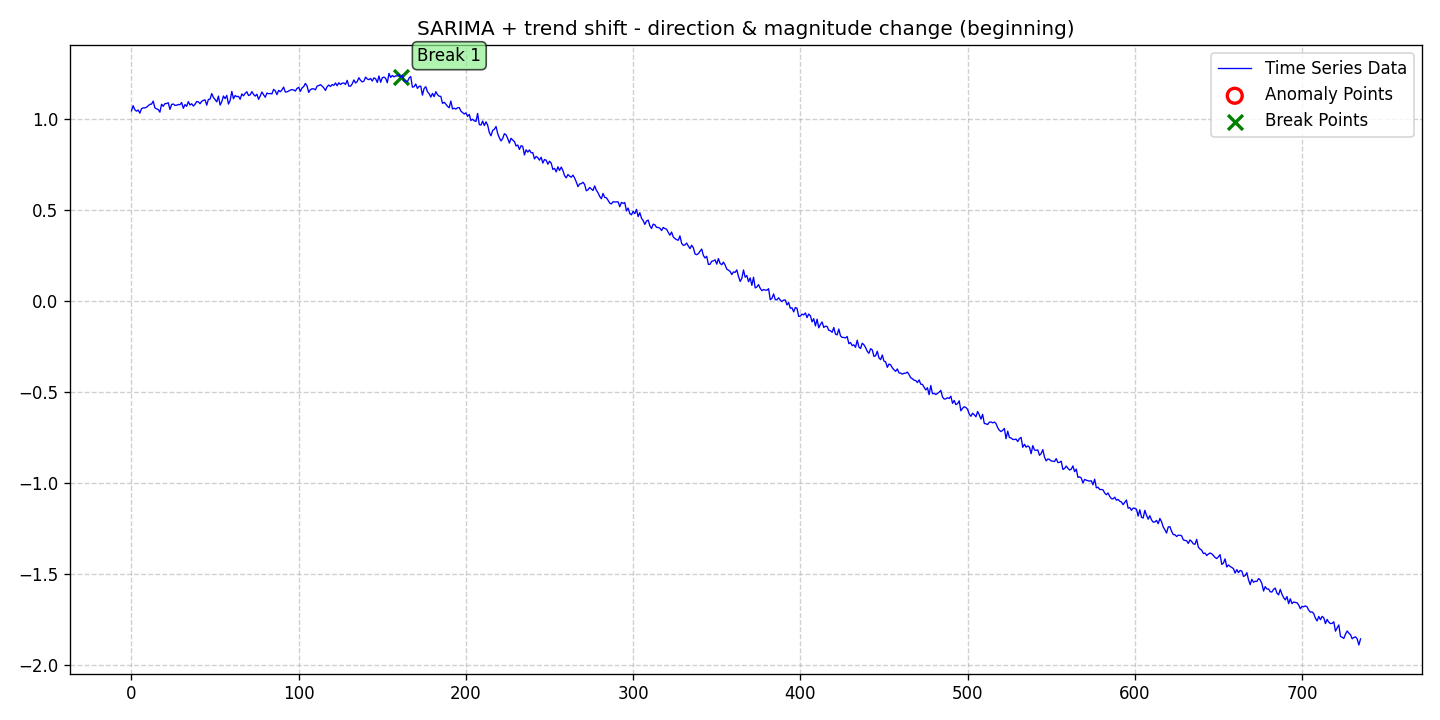

The table this chart was drawn from, first rows:
date, data, stationary, det_lin_up, det_lin_down, det_quad, det_cubic, det_exp, det_damped, stoc_trend, volatility, single_seas, multiple_seas, point_anom_single, point_anom_multi, collect_anom, context_anom, mean_shift, var_shift, trend_shift, point_anom_count, point_anom_location, point_anom_point, collect_anom_count
2020-01-01, 1.046, 0, 0, 0, 0, 0, 0, 0, 0, 0, 1, 0, 0, 0, 0, 0, 0, 0, 1, 0, none, , 0
2020-01-02, 1.074, 0, 0, 0, 0, 0, 0, 0, 0, 0, 1, 0, 0, 0, 0, 0, 0, 0, 1, 0, none, , 0
2020-01-03, 1.053, 0, 0, 0, 0, 0, 0, 0, 0, 0, 1, 0, 0, 0, 0, 0, 0, 0, 1, 0, none, , 0
2020-01-04, 1.044, 0, 0, 0, 0, 0, 0, 0, 0, 0, 1, 0, 0, 0, 0, 0, 0, 0, 1, 0, none, , 0
2020-01-05, 1.051, 0, 0, 0, 0, 0, 0, 0, 0, 0, 1, 0, 0, 0, 0, 0, 0, 0, 1, 0, none, , 0
2020-01-06, 1.033, 0, 0, 0, 0, 0, 0, 0, 0, 0, 1, 0, 0, 0, 0, 0, 0, 0, 1, 0, none, , 0
2020-01-07, 1.058, 0, 0, 0, 0, 0, 0, 0, 0, 0, 1, 0, 0, 0, 0, 0, 0, 0, 1, 0, none, , 0
2020-01-08, 1.063, 0, 0, 0, 0, 0, 0, 0, 0, 0, 1, 0, 0, 0, 0, 0, 0, 0, 1, 0, none, , 0
2020-01-09, 1.062, 0, 0, 0, 0, 0, 0, 0, 0, 0, 1, 0, 0, 0, 0, 0, 0, 0, 1, 0, none, , 0
2020-01-10, 1.066, 0, 0, 0, 0, 0, 0, 0, 0, 0, 1, 0, 0, 0, 0, 0, 0, 0, 1, 0, none, , 0
2020-01-11, 1.074, 0, 0, 0, 0, 0, 0, 0, 0, 0, 1, 0, 0, 0, 0, 0, 0, 0, 1, 0, none, , 0
2020-01-12, 1.082, 0, 0, 0, 0, 0, 0, 0, 0, 0, 1, 0, 0, 0, 0, 0, 0, 0, 1, 0, none, , 0
2020-01-13, 1.083, 0, 0, 0, 0, 0, 0, 0, 0, 0, 1, 0, 0, 0, 0, 0, 0, 0, 1, 0, none, , 0
2020-01-14, 1.1, 0, 0, 0, 0, 0, 0, 0, 0, 0, 1, 0, 0, 0, 0, 0, 0, 0, 1, 0, none, , 0
2020-01-15, 1.063, 0, 0, 0, 0, 0, 0, 0, 0, 0, 1, 0, 0, 0, 0, 0, 0, 0, 1, 0, none, , 0
2020-01-16, 1.057, 0, 0, 0, 0, 0, 0, 0, 0, 0, 1, 0, 0, 0, 0, 0, 0, 0, 1, 0, none, , 0
2020-01-17, 1.053, 0, 0, 0, 0, 0, 0, 0, 0, 0, 1, 0, 0, 0, 0, 0, 0, 0, 1, 0, none, , 0
2020-01-18, 1.039, 0, 0, 0, 0, 0, 0, 0, 0, 0, 1, 0, 0, 0, 0, 0, 0, 0, 1, 0, none, , 0
2020-01-19, 1.083, 0, 0, 0, 0, 0, 0, 0, 0, 0, 1, 0, 0, 0, 0, 0, 0, 0, 1, 0, none, , 0
2020-01-20, 1.071, 0, 0, 0, 0, 0, 0, 0, 0, 0, 1, 0, 0, 0, 0, 0, 0, 0, 1, 0, none, , 0
2020-01-21, 1.086, 0, 0, 0, 0, 0, 0, 0, 0, 0, 1, 0, 0, 0, 0, 0, 0, 0, 1, 0, none, , 0
2020-01-22, 1.086, 0, 0, 0, 0, 0, 0, 0, 0, 0, 1, 0, 0, 0, 0, 0, 0, 0, 1, 0, none, , 0
2020-01-23, 1.091, 0, 0, 0, 0, 0, 0, 0, 0, 0, 1, 0, 0, 0, 0, 0, 0, 0, 1, 0, none, , 0
2020-01-24, 1.054, 0, 0, 0, 0, 0, 0, 0, 0, 0, 1, 0, 0, 0, 0, 0, 0, 0, 1, 0, none, , 0
2020-01-25, 1.081, 0, 0, 0, 0, 0, 0, 0, 0, 0, 1, 0, 0, 0, 0, 0, 0, 0, 1, 0, none, , 0
2020-01-26, 1.084, 0, 0, 0, 0, 0, 0, 0, 0, 0, 1, 0, 0, 0, 0, 0, 0, 0, 1, 0, none, , 0
2020-01-27, 1.076, 0, 0, 0, 0, 0, 0, 0, 0, 0, 1, 0, 0, 0, 0, 0, 0, 0, 1, 0, none, , 0
2020-01-28, 1.077, 0, 0, 0, 0, 0, 0, 0, 0, 0, 1, 0, 0, 0, 0, 0, 0, 0, 1, 0, none, , 0
2020-01-29, 1.081, 0, 0, 0, 0, 0, 0, 0, 0, 0, 1, 0, 0, 0, 0, 0, 0, 0, 1, 0, none, , 0
2020-01-30, 1.08, 0, 0, 0, 0, 0, 0, 0, 0, 0, 1, 0, 0, 0, 0, 0, 0, 0, 1, 0, none, , 0
2020-01-31, 1.092, 0, 0, 0, 0, 0, 0, 0, 0, 0, 1, 0, 0, 0, 0, 0, 0, 0, 1, 0, none, , 0
2020-02-01, 1.06, 0, 0, 0, 0, 0, 0, 0, 0, 0, 1, 0, 0, 0, 0, 0, 0, 0, 1, 0, none, , 0
2020-02-02, 1.081, 0, 0, 0, 0, 0, 0, 0, 0, 0, 1, 0, 0, 0, 0, 0, 0, 0, 1, 0, none, , 0
2020-02-03, 1.071, 0, 0, 0, 0, 0, 0, 0, 0, 0, 1, 0, 0, 0, 0, 0, 0, 0, 1, 0, none, , 0
2020-02-04, 1.097, 0, 0, 0, 0, 0, 0, 0, 0, 0, 1, 0, 0, 0, 0, 0, 0, 0, 1, 0, none, , 0
2020-02-05, 1.078, 0, 0, 0, 0, 0, 0, 0, 0, 0, 1, 0, 0, 0, 0, 0, 0, 0, 1, 0, none, , 0
2020-02-06, 1.085, 0, 0, 0, 0, 0, 0, 0, 0, 0, 1, 0, 0, 0, 0, 0, 0, 0, 1, 0, none, , 0
2020-02-07, 1.073, 0, 0, 0, 0, 0, 0, 0, 0, 0, 1, 0, 0, 0, 0, 0, 0, 0, 1, 0, none, , 0
2020-02-08, 1.082, 0, 0, 0, 0, 0, 0, 0, 0, 0, 1, 0, 0, 0, 0, 0, 0, 0, 1, 0, none, , 0
2020-02-09, 1.097, 0, 0, 0, 0, 0, 0, 0, 0, 0, 1, 0, 0, 0, 0, 0, 0, 0, 1, 0, none, , 0
2020-02-10, 1.096, 0, 0, 0, 0, 0, 0, 0, 0, 0, 1, 0, 0, 0, 0, 0, 0, 0, 1, 0, none, , 0
2020-02-11, 1.085, 0, 0, 0, 0, 0, 0, 0, 0, 0, 1, 0, 0, 0, 0, 0, 0, 0, 1, 0, none, , 0
2020-02-12, 1.098, 0, 0, 0, 0, 0, 0, 0, 0, 0, 1, 0, 0, 0, 0, 0, 0, 0, 1, 0, none, , 0
2020-02-13, 1.104, 0, 0, 0, 0, 0, 0, 0, 0, 0, 1, 0, 0, 0, 0, 0, 0, 0, 1, 0, none, , 0
2020-02-14, 1.107, 0, 0, 0, 0, 0, 0, 0, 0, 0, 1, 0, 0, 0, 0, 0, 0, 0, 1, 0, none, , 0
2020-02-15, 1.077, 0, 0, 0, 0, 0, 0, 0, 0, 0, 1, 0, 0, 0, 0, 0, 0, 0, 1, 0, none, , 0
2020-02-16, 1.109, 0, 0, 0, 0, 0, 0, 0, 0, 0, 1, 0, 0, 0, 0, 0, 0, 0, 1, 0, none, , 0
2020-02-17, 1.11, 0, 0, 0, 0, 0, 0, 0, 0, 0, 1, 0, 0, 0, 0, 0, 0, 0, 1, 0, none, , 0
2020-02-18, 1.141, 0, 0, 0, 0, 0, 0, 0, 0, 0, 1, 0, 0, 0, 0, 0, 0, 0, 1, 0, none, , 0
2020-02-19, 1.12, 0, 0, 0, 0, 0, 0, 0, 0, 0, 1, 0, 0, 0, 0, 0, 0, 0, 1, 0, none, , 0
2020-02-20, 1.108, 0, 0, 0, 0, 0, 0, 0, 0, 0, 1, 0, 0, 0, 0, 0, 0, 0, 1, 0, none, , 0
2020-02-21, 1.095, 0, 0, 0, 0, 0, 0, 0, 0, 0, 1, 0, 0, 0, 0, 0, 0, 0, 1, 0, none, , 0
2020-02-22, 1.127, 0, 0, 0, 0, 0, 0, 0, 0, 0, 1, 0, 0, 0, 0, 0, 0, 0, 1, 0, none, , 0
2020-02-23, 1.078, 0, 0, 0, 0, 0, 0, 0, 0, 0, 1, 0, 0, 0, 0, 0, 0, 0, 1, 0, none, , 0
2020-02-24, 1.096, 0, 0, 0, 0, 0, 0, 0, 0, 0, 1, 0, 0, 0, 0, 0, 0, 0, 1, 0, none, , 0
2020-02-25, 1.128, 0, 0, 0, 0, 0, 0, 0, 0, 0, 1, 0, 0, 0, 0, 0, 0, 0, 1, 0, none, , 0
2020-02-26, 1.114, 0, 0, 0, 0, 0, 0, 0, 0, 0, 1, 0, 0, 0, 0, 0, 0, 0, 1, 0, none, , 0
2020-02-27, 1.131, 0, 0, 0, 0, 0, 0, 0, 0, 0, 1, 0, 0, 0, 0, 0, 0, 0, 1, 0, none, , 0
2020-02-28, 1.083, 0, 0, 0, 0, 0, 0, 0, 0, 0, 1, 0, 0, 0, 0, 0, 0, 0, 1, 0, none, , 0
2020-02-29, 1.103, 0, 0, 0, 0, 0, 0, 0, 0, 0, 1, 0, 0, 0, 0, 0, 0, 0, 1, 0, none, , 0
... 676 more rows
